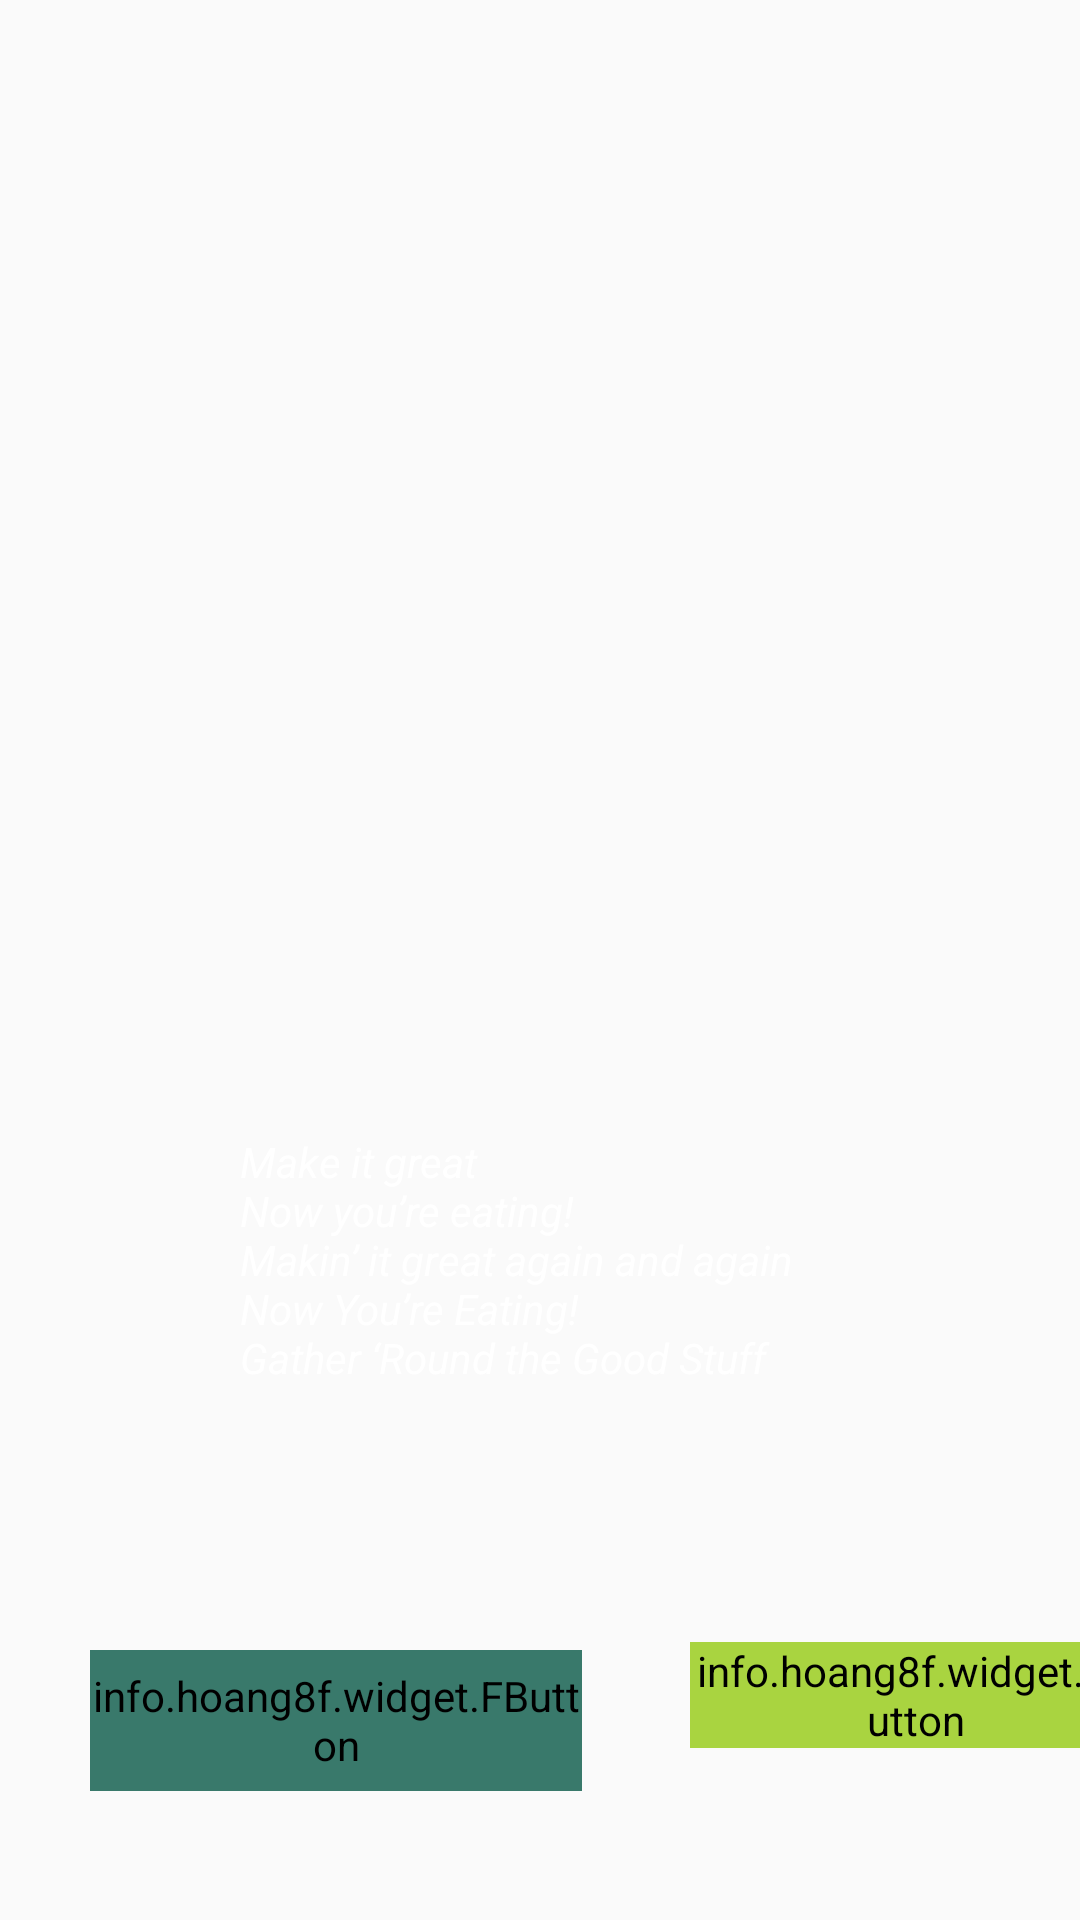

Here is an Android app screen rendered from its layout file. Give the layout XML and the strings, colors and styles it references.
<!-- AndroidManifest.xml: application theme AppTheme -->
<!-- res/layout/activity_login_options_page.xml -->
<?xml version="1.0" encoding="utf-8"?>
<RelativeLayout xmlns:android="http://schemas.android.com/apk/res/android"
    xmlns:app="http://schemas.android.com/apk/res-auto"
    xmlns:tools="http://schemas.android.com/tools"
    android:layout_width="match_parent"
    android:layout_height="match_parent"
    android:background="@drawable/background"
    tools:context=".LoginOptionsPage">

    <Button
        android:id="@+id/userinfo"
        android:layout_width="150dp"
        android:layout_height="wrap_content"
        android:layout_marginLeft="120dp"
        android:layout_marginRight="8dp"
        android:layout_marginTop="15dp"
        android:layout_alignParentTop="true"
        android:text="User Information"
        android:background="#39796b"
        android:visibility="invisible"
        android:textColor="#FFFFFF"
        />
    <Button
        android:id="@+id/order_details"
        android:layout_width="150dp"
        android:layout_height="wrap_content"
        android:layout_marginLeft="120dp"
        android:layout_marginRight="8dp"
        android:layout_marginTop="80dp"
        android:layout_alignParentTop="true"
        android:text="Order Details"
        android:background="#39796b"
        android:visibility="invisible"
        android:textColor="#FFFFFF"
        />


    <LinearLayout
        android:id="@+id/layout1"
        android:layout_width="wrap_content"
        android:layout_height="wrap_content"
        android:orientation="vertical"
        android:layout_centerInParent="true"
        >

        <ImageView
            android:src="@drawable/logo_eat_it"
            android:layout_width="200dp"
            android:layout_height="200dp"

            />
        <TextView
            android:layout_width="200dp"
            android:layout_height="wrap_content"
            android:textColor="@android:color/white"
            android:text="@string/slogan"
            android:textStyle="italic"

            />


    </LinearLayout>


    <LinearLayout
        android:id="@+id/layout2"
        android:layout_width="match_parent"
        android:layout_height="wrap_content"
        android:orientation="vertical">

        <info.hoang8f.widget.FButton
            android:id="@+id/signup"
            android:layout_width="164dp"
            android:layout_height="47dp"
            android:layout_marginLeft="30dp"
            android:layout_marginTop="550dp"
            android:backgroundTint="@color/signup"
            android:text="Sign Up"
            android:textColor="#FFFFFF"
           />

        <info.hoang8f.widget.FButton
            android:id="@+id/signin"
            android:layout_width="150dp"
            android:layout_height="wrap_content"
            android:layout_marginLeft="230dp"
            android:layout_marginTop="-50dp"
            android:layout_marginBottom="5dp"
            android:backgroundTint="@color/signin"
            android:text="Sign In"
            android:textColor="#FFFFFF"
            app:buttonColor="@color/signin"
            tools:visibility="visible" />

    </LinearLayout>



</RelativeLayout>
<!-- resources referenced by this layout -->
<resources>
  <color name="signin">#A9d440</color>
  <color name="signup">#39796b</color>
  <string name="slogan"> Make it great "\n"Now you’re eating! "\n"Makin’ it great again and again "\n"Now You’re Eating! "\n"Gather ‘Round the Good Stuff</string>
  <style name="AppTheme" parent="Theme.AppCompat.Light.DarkActionBar">
          
          <item name="colorPrimary">@color/colorPrimary</item>
          <item name="colorPrimaryDark">@color/colorPrimaryDark</item>
          <item name="colorAccent">@color/colorAccent</item>
      </style>
  <color name="colorPrimary">#3F51B5</color>
  <color name="colorPrimaryDark">#303F9F</color>
  <color name="colorAccent">#FF4081</color>
</resources>
